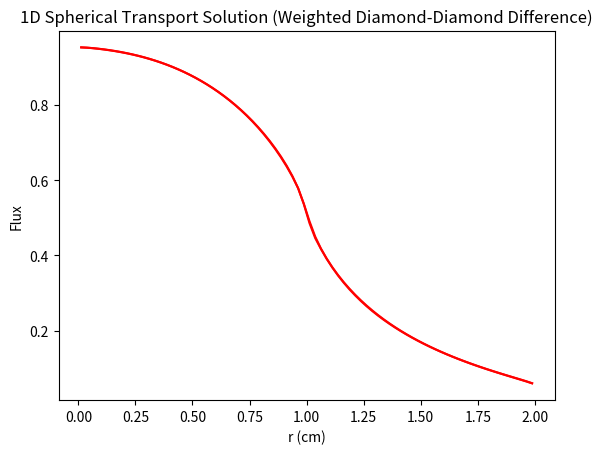

Reproduce this figure in Python.
# -*- coding: utf-8 -*-
"""
Created on Thu Jan 18 11:16:48 2024

@author: c.woodsford.9788

Branch Version 1.2
Changes:
    Local quadrature option is now formatted for rest of code
"""

import numpy as np
import matplotlib.pyplot as plt


# mesh class
class Mesh:
    def __init__(self, matIDs, R, I_reg):
        # number of cells and regions
        self.I = np.sum(I_reg)
        N_reg = len(matIDs)

        # add origin
        self.R = np.insert(R, 0, 0.)

        # cell widths and centers
        self.dr = np.array([])
        for nr in range(N_reg):
            dr_reg = (self.R[nr + 1] - self.R[nr]) / I_reg[nr]
            self.dr = np.concatenate((self.dr, np.repeat(dr_reg, I_reg[nr])))
        self.r = np.cumsum(self.dr) - self.dr / 2

        # cell areas and volumes
        self.A = 4 * np.pi * (self.r + self.dr / 2) ** 2
        self.A = np.insert(self.A, 0, 0.)
        self.V = 4 * np.pi / 3 * ((self.r + self.dr / 2) ** 3 - (self.r - self.dr / 2) ** 3)

        # material ID
        self.matID = np.array([], dtype=int)
        for nr in range(N_reg):
            self.matID = np.concatenate((self.matID, np.repeat(matIDs[nr], \
                                                               I_reg[nr])))


class Quad:
    def __init__(self, N_dir, Toggle=False):
        # gauss-legendre quadrature

        # Toggles usage of Local Quadrature instead of GL Scheme
        if Toggle == True:
            if N_dir % 4 != 0:
                raise ValueError("No. of dir. is not doubly divisible by 2!")
            else:
                self.N_dir = N_dir
            # Creates Number of Cells, Weight Value, and Cell Boundaries
            cellNum = int(N_dir / 2)
            width = 2 / cellNum
            weight = 1 / cellNum
            cellBounds = [-1]
            for i in range(cellNum):
                cellBounds.append(cellBounds[-1] + width)

            # Creates List to contain all collocation points
            muList = []
            for i in range(len(cellBounds) - 1):
                muMinus = (1 - 1 / np.sqrt(3)) * width / 2 + cellBounds[i]
                muPlus = (1 + 1 / np.sqrt(3)) * width / 2 + cellBounds[i]
                muList.append([muMinus, muPlus])
            self.w = []
            for i in range(len(cellBounds) - 1):
                self.w.append(weight)
                self.w.append(weight)
            # convert list of list to an array, then flatten along rows.
            self.mu = np.array(muList).flatten('C')

        # Revert back to global quadature routine
        else:
            if N_dir % 2 != 0:
                raise ValueError("No. of dir. is not even!")
            else:
                self.N_dir = N_dir
            self.mu, self.w = np.polynomial.legendre.leggauss(N_dir)

        # mu-cell boundaries and alpha
        self.mu_half = np.zeros(N_dir + 1)
        self.mu_half[0] = -1.
        self.alpha = np.zeros(N_dir + 1)
        for nd in range(N_dir):
            self.mu_half[nd + 1] = self.mu_half[nd] + self.w[nd]
            self.alpha[nd + 1] = self.alpha[nd] - 2 * self.mu[nd] * self.w[nd]

        # beta
        self.beta = np.zeros(N_dir)
        for nd in range(N_dir):
            self.beta[nd] = (self.mu[nd] - self.mu_half[nd]) / \
                            (self.mu_half[nd + 1] - self.mu_half[nd])


class Solve:
    def __init__(self, R, I_reg, N_dir, bc, matprops, localQuad=False):
        nmats = len(matprops["sigt"])
        matIDs = np.arange(nmats)

        # initialization
        self.mesh = Mesh(matIDs, R, I_reg)
        self.quad = Quad(N_dir, localQuad)
        self.bc = bc
        self.matprops = matprops

    # solver
    def solve(self):
        # boundary flux
        self.psi_bound = np.zeros(self.quad.N_dir)
        self.psi_bound[:int(self.quad.N_dir / 2)] = self.bc["value"] / 2

        # initial guess
        Phi_0, Phi_m1 = np.zeros(self.mesh.I), np.zeros(self.mesh.I)

        # source iteration
        err, tol = 1, 1e-6
        it = 0
        print("\nIteration :: Error")
        while (err > tol):
            it += 1
            # scalar flux iterate
            Phi_1 = np.zeros(self.mesh.I)

            # starting direction sweep
            self.psi_0, psi_mu = self.start(Phi_0)

            # sweeps
            for nd in range(self.quad.N_dir):
                psi, psi_mu = self.sweep(nd, psi_mu, Phi_0)
                Phi_1 += psi * self.quad.w[nd]

            # calculate error
            if (it == 1):
                err = 1
            else:
                delta = np.sqrt(np.sum(((Phi_1 - Phi_0) / Phi_1) ** 2))
                rho = np.sum(np.abs(Phi_1 - Phi_0)) / np.sum(np.abs(Phi_0 - Phi_m1))
                err = delta / np.abs(1 - rho)
            print(str(it) + " :: " + str(err))

            # next iteration
            Phi_m1 = Phi_0
            Phi_0 = Phi_1

        # converged solution
        self.Phi = Phi_0

        # balance parameter
        bal = self.balance()
        print("Balance: " + str(bal))

    # starting direction
    def start(self, Phi):
        # starting direction ingoing flux
        mu0, mu1 = self.quad.mu[0], self.quad.mu[1]
        psi_x = self.psi_bound[0] * (mu1 + 1) / (mu1 - mu0) - \
                self.psi_bound[1] * (mu0 + 1) / (mu1 - mu0)

        # starting direction sweep
        psi_mu = np.zeros(self.mesh.I)
        for iel in range(self.mesh.I - 1, -1, -1):
            # cell properties
            dr = self.mesh.dr[iel]
            matID = self.mesh.matID[iel]
            sigt = self.matprops["sigt"][matID]
            sigs = self.matprops["sigs"][matID]
            q = self.matprops["q"][matID]

            # calculate cell-average angular flux
            psi_mu[iel] = psi_x + (sigs * Phi[iel] + q) * dr / 4
            psi_mu[iel] /= (1 + sigt * dr / 2)

            # update ingoing flux
            psi_x = 2 * psi_mu[iel] - psi_x

        # return origin and starting direction angular flux
        psi_0 = psi_x
        return psi_0, psi_mu

    # sweep function
    def sweep(self, nd, psi_mu, Phi):
        # direction quantities
        mu = self.quad.mu[nd]
        w = self.quad.w[nd]
        alpha = self.quad.alpha[nd:nd + 2]
        beta = self.quad.beta[nd]

        # negative-mu sweeps
        if (mu < 0):
            # angular flux at boundary
            psi_x = self.psi_bound[nd]
            # sweep order
            start = self.mesh.I - 1
            stop = -1
            inc = -1

        # positive-mu sweeps
        if (mu > 0):
            # angular flux at origin
            psi_x = self.psi_0
            # sweep order
            start = 0
            stop = self.mesh.I
            inc = 1

        # sweep
        psi = np.zeros(self.mesh.I)
        for iel in range(start, stop, inc):
            # cell properties
            A = self.mesh.A[iel:iel + 2]
            if (mu < 0):
                A_out = A[0]
            if (mu > 0):
                A_out = A[1]
            V = self.mesh.V[iel]
            matID = self.mesh.matID[iel]
            sigt = self.matprops["sigt"][matID]
            sigs = self.matprops["sigs"][matID]
            q = self.matprops["q"][matID]

            # calculate cell-average angular flux
            psi[iel] = (sigs * Phi[iel] + q) / 2 * V + np.abs(mu) * (A[1] + A[0]) * psi_x \
                       + (A[1] - A[0]) / (2 * w) * (alpha[1] * (1 / beta - 1) + alpha[0]) * psi_mu[iel]
            psi[iel] /= (2 * np.abs(mu) * A_out + alpha[1] * (A[1] - A[0]) / (2 * beta * w) + sigt * V)

            # update ingoing fluxes
            psi_x = 2 * psi[iel] - psi_x
            psi_mu[iel] = (psi[iel] - (1 - beta) * psi_mu[iel]) / beta

        # positive-mu sweep
        if (mu > 0):
            # boundary flux
            self.psi_bound[nd] = psi_x

        # return angular fluxes
        return psi, psi_mu

    # calculate balance parameter
    def balance(self):
        # source and absorption
        source, absorp = 0, 0
        for iel in range(self.mesh.I):
            # cell properties
            V = self.mesh.V[iel]
            matID = self.mesh.matID[iel]
            sigt = self.matprops["sigt"][matID]
            sigs = self.matprops["sigs"][matID]
            q = self.matprops["q"][matID]
            # source and absorption rates
            source += q * V
            absorp += (sigt - sigs) * self.Phi[iel] * V
        # leakage
        leak = np.sum(self.quad.mu * self.psi_bound * self.quad.w) * self.mesh.A[-1]
        # balance parameter
        bal = np.abs(source - (absorp + leak))
        return bal

    # plot solution
    def plot(self):
        plt.figure(1)
        plt.plot(self.mesh.r, self.Phi, 'r')
        plt.xlabel("r (cm)")
        plt.ylabel("Flux")
        plt.title("1D Spherical Transport Solution (Weighted Diamond-Diamond Difference)")


R = np.array([1., 2.])
I_reg = np.array([40, 40])
N_dir = 8

bc = {"type": "source", "value": 0.}

matprops = {"sigt": np.array([1.0, 1.0]),
            "sigs": np.array([0.5, 0.9]),
            "q": np.array([1.0, 0.0])}

sol = Solve(R, I_reg, N_dir, bc, matprops)
sol.solve()
sol.plot()

sol = Solve(R, I_reg, N_dir, bc, matprops, True)
sol.solve()
sol.plot()